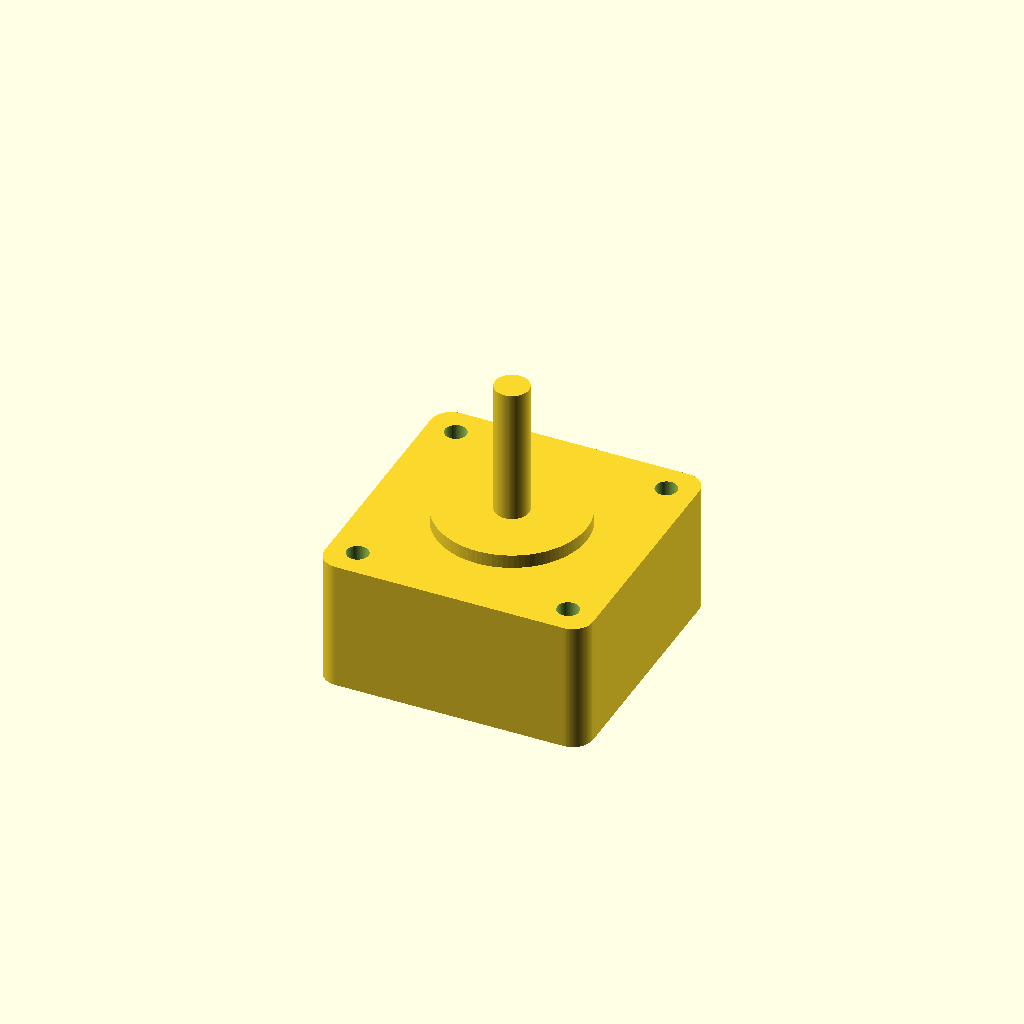
Cell 1 — every parameter at its default value.
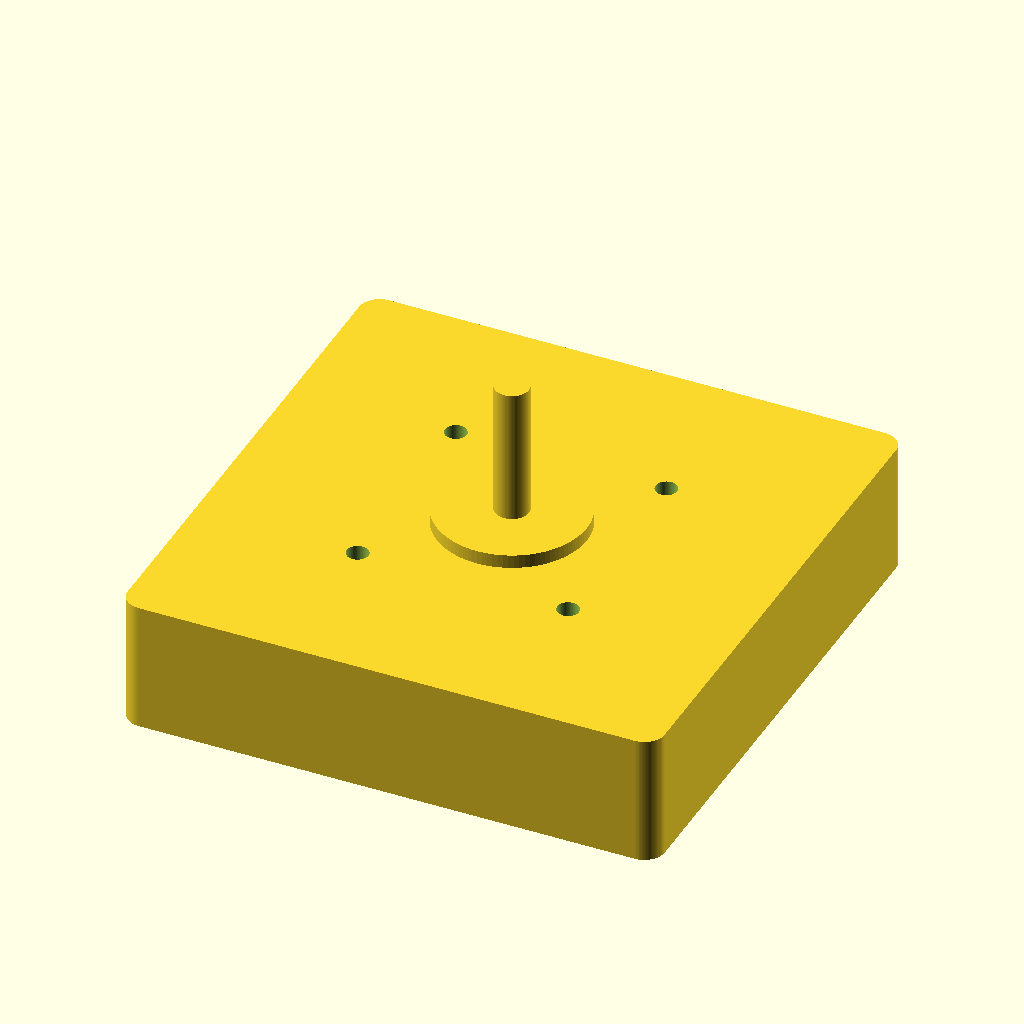
Cell 2: face_w = 79 (everything else at default).
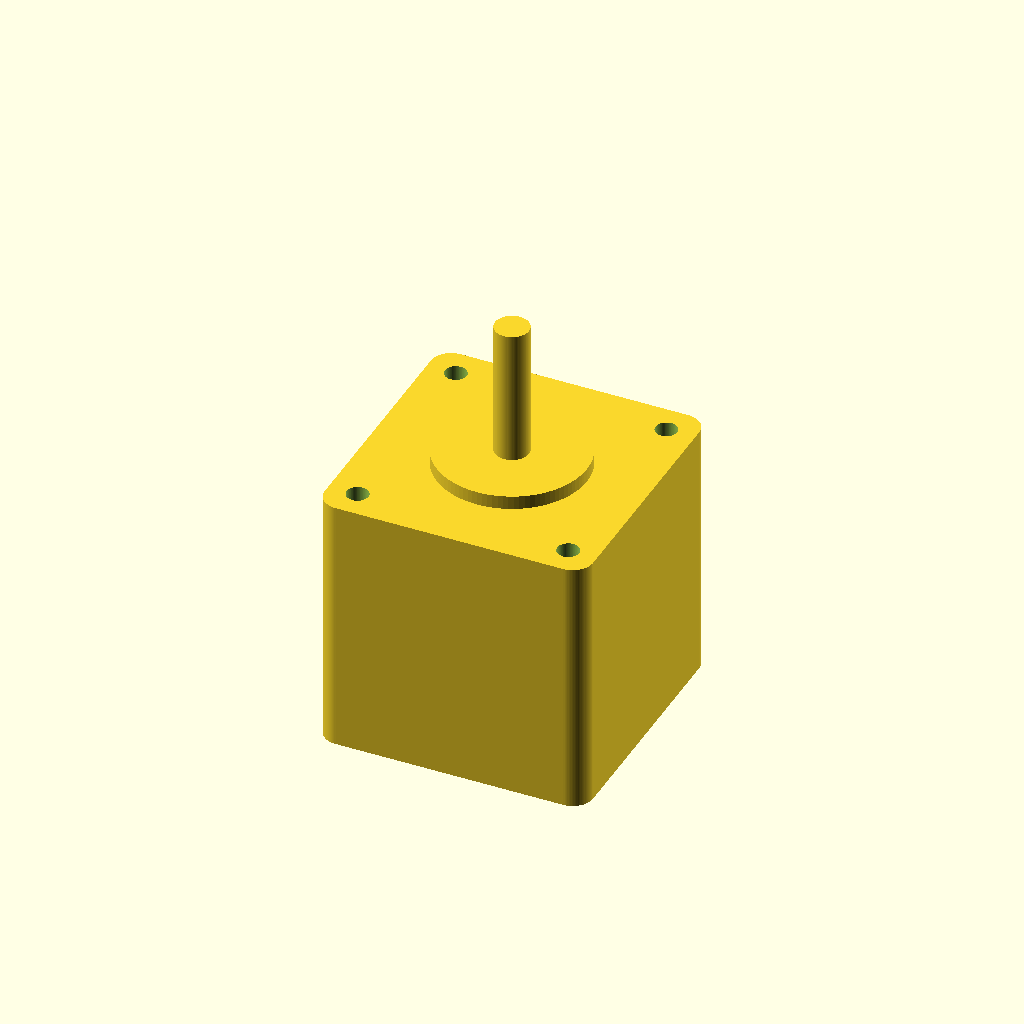
Cell 3 — body_len set to 38.4, the other parameters unchanged.
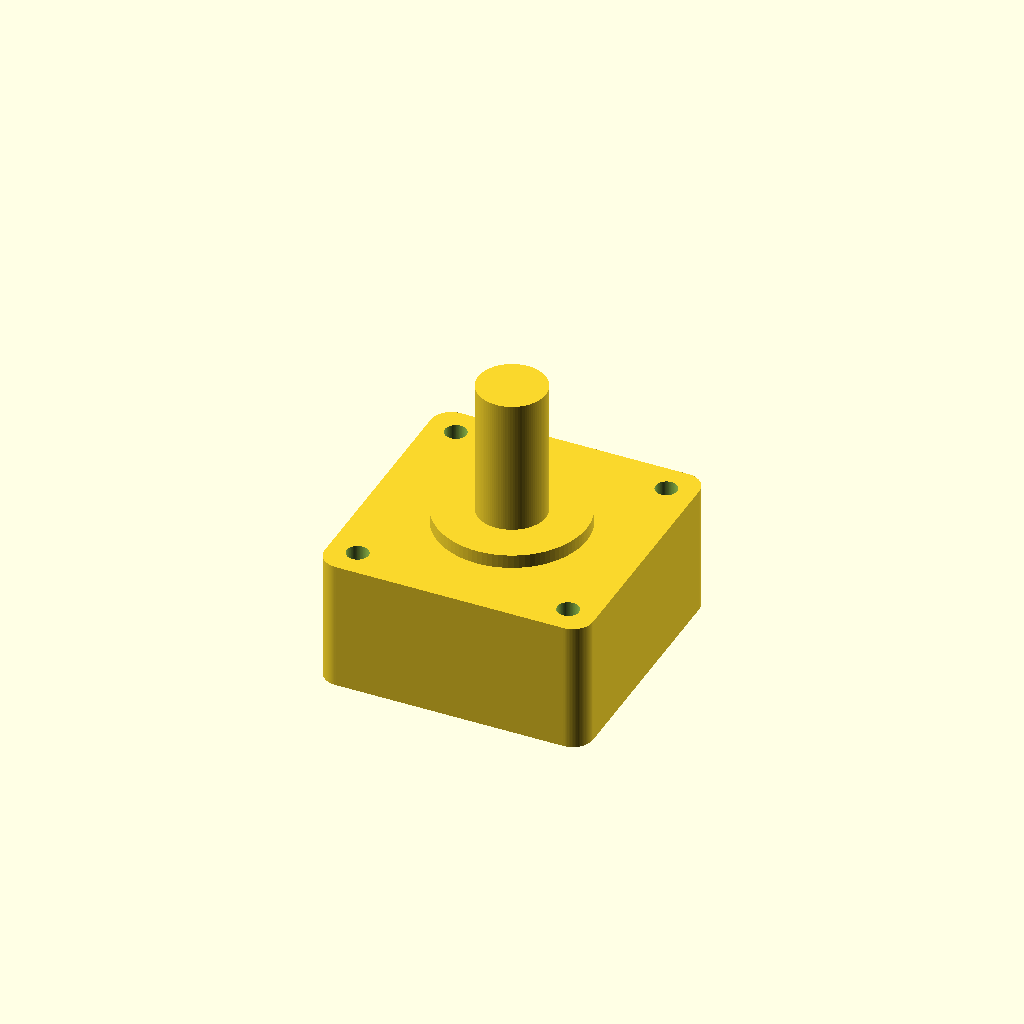
Cell 4: shaft_d = 10 (everything else at default).
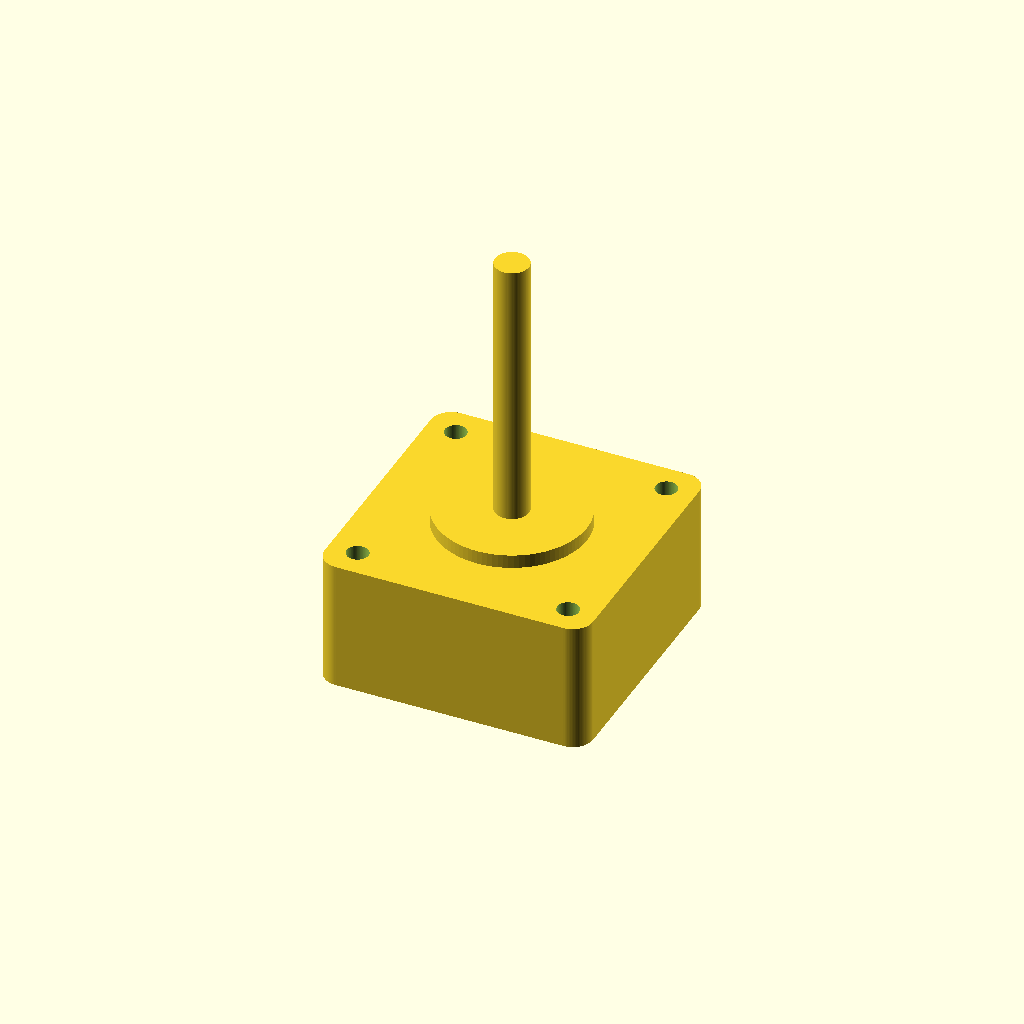
Cell 5 — shaft_len set to 40, the other parameters unchanged.
One fixed orthographic camera (rotation 55°, 0°, 25°; colour scheme Cornfield) for every cell.
OpenSCAD source file results/nopscadlib/baselines/gpt52/scad/stepper_motor__NEMA16_19.scad:
$fn=96;

face_w = 39.5;
body_len = 19.2;

shaft_d = 5.0;
shaft_len = 20.0;

mount_spacing = 31.0;
mount_hole_d = 3.2;

front_boss_d = 22.0;
front_boss_h = 2.0;

corner_r = 3.0;

module rounded_square_prism(w, h, r, zlen) {
    linear_extrude(height=zlen, center=true)
        offset(r=r)
            square([w-2*r, h-2*r], center=true);
}

module motor_body() {
    rounded_square_prism(face_w, face_w, corner_r, body_len);
}

module mount_holes(zlen) {
    for (sx=[-1,1], sy=[-1,1]) {
        translate([sx*mount_spacing/2, sy*mount_spacing/2, 0])
            cylinder(d=mount_hole_d, h=zlen+2, center=true);
    }
}

module front_boss() {
    translate([0,0, body_len/2 + front_boss_h/2])
        cylinder(d=front_boss_d, h=front_boss_h, center=true);
}

module shaft() {
    translate([0,0, body_len/2 + front_boss_h + shaft_len/2])
        cylinder(d=shaft_d, h=shaft_len, center=true);
}

module stepper_motor() {
    union() {
        difference() {
            motor_body();
            mount_holes(body_len);
        }
        front_boss();
        shaft();
    }
}

stepper_motor();
Customizer parameters (derived from the source; name, type, default, range or options):
face_w: number, default 39.5
body_len: number, default 19.2
shaft_d: number, default 5
shaft_len: number, default 20
mount_spacing: number, default 31
mount_hole_d: number, default 3.2
front_boss_d: number, default 22
front_boss_h: number, default 2
corner_r: number, default 3
